Image classification data set "final" (Projekt-Direct4me-Paketnik-Smarties/Pametni-Paketnik-Smarties on GitHub). Class labels (4): banana, jabolko, ozadje, pomaranca.

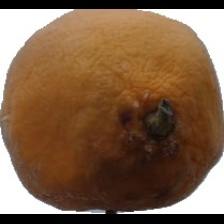
Label: pomaranca

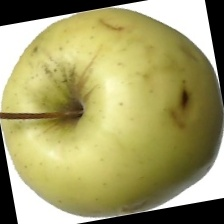
Label: jabolko

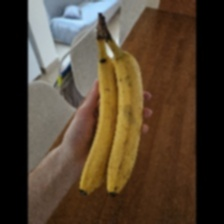
Label: banana

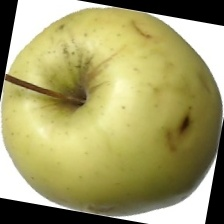
Label: jabolko

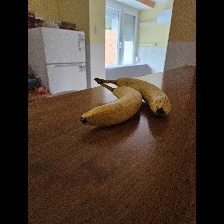
Label: banana

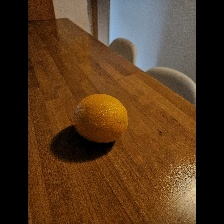
Label: pomaranca
